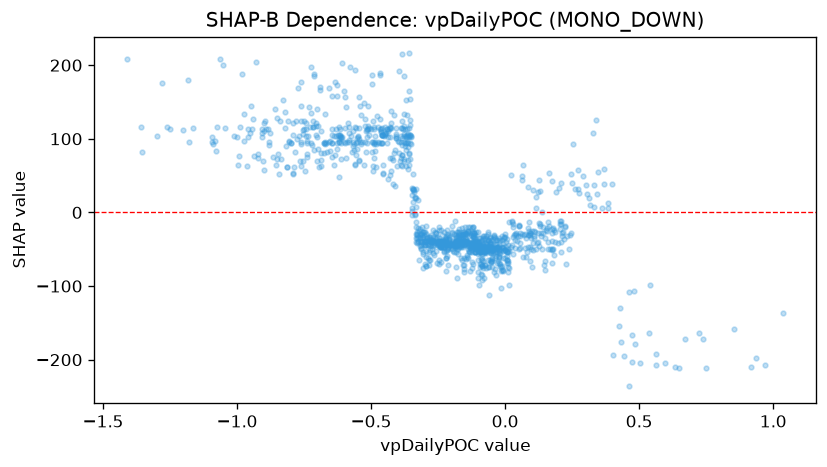

The table this chart was drawn from, first rows:
feature_value, shap_value
0.0875, -25.84
0.2055, -11.61
-0.009561, -46.98
1.037, -136.2
0.9676, -206.9
-0.002586, -33.34
0.1039, -41.49
0.2467, 52.79
-0.07146, -46.98
0.06714, -60.94
0.0935, -28.09
-0.03554, -84.66
-0.08004, -48.16
0.2073, -16.11
0.2043, -15.15
0.2623, 31.36
0.7392, -171.6
0.006496, -35.8
-0.2953, -72.21
-0.03026, -47.91
0.06168, -28.94
0.212, -32.55
0.2125, -28.09
0.4863, -178.8
0.0007828, -50.48
0.1751, -68.7
-0.09358, -51.43
0.3157, 9.405
0.936, -197.4
0.8537, -157.7
-0.09015, -63.12
-0.2339, -44.19
0.4281, -130.2
-0.1032, -40.86
0.006032, -52.78
0.09109, -27.46
-0.1771, -27.09
0.244, -27.53
0.2068, -12.11
0.4612, -236.2
-0.07819, -45.45
0.3602, 6.035
0.4003, 38.92
0.4629, -108.3
0.3848, 5.79
0.01523, -12.79
0.2228, -18.52
0.6338, -209.5
0.5953, -204.4
0.1837, -23.88
0.2181, -36.15
0.1979, -40.91
0.3468, 54.33
0.02964, -15.06
0.05468, -31.51
0.01091, -49.05
0.2033, -22.6
0.3063, 25.07
0.3409, 25.15
0.09067, -12.46
... 1,126 more rows
